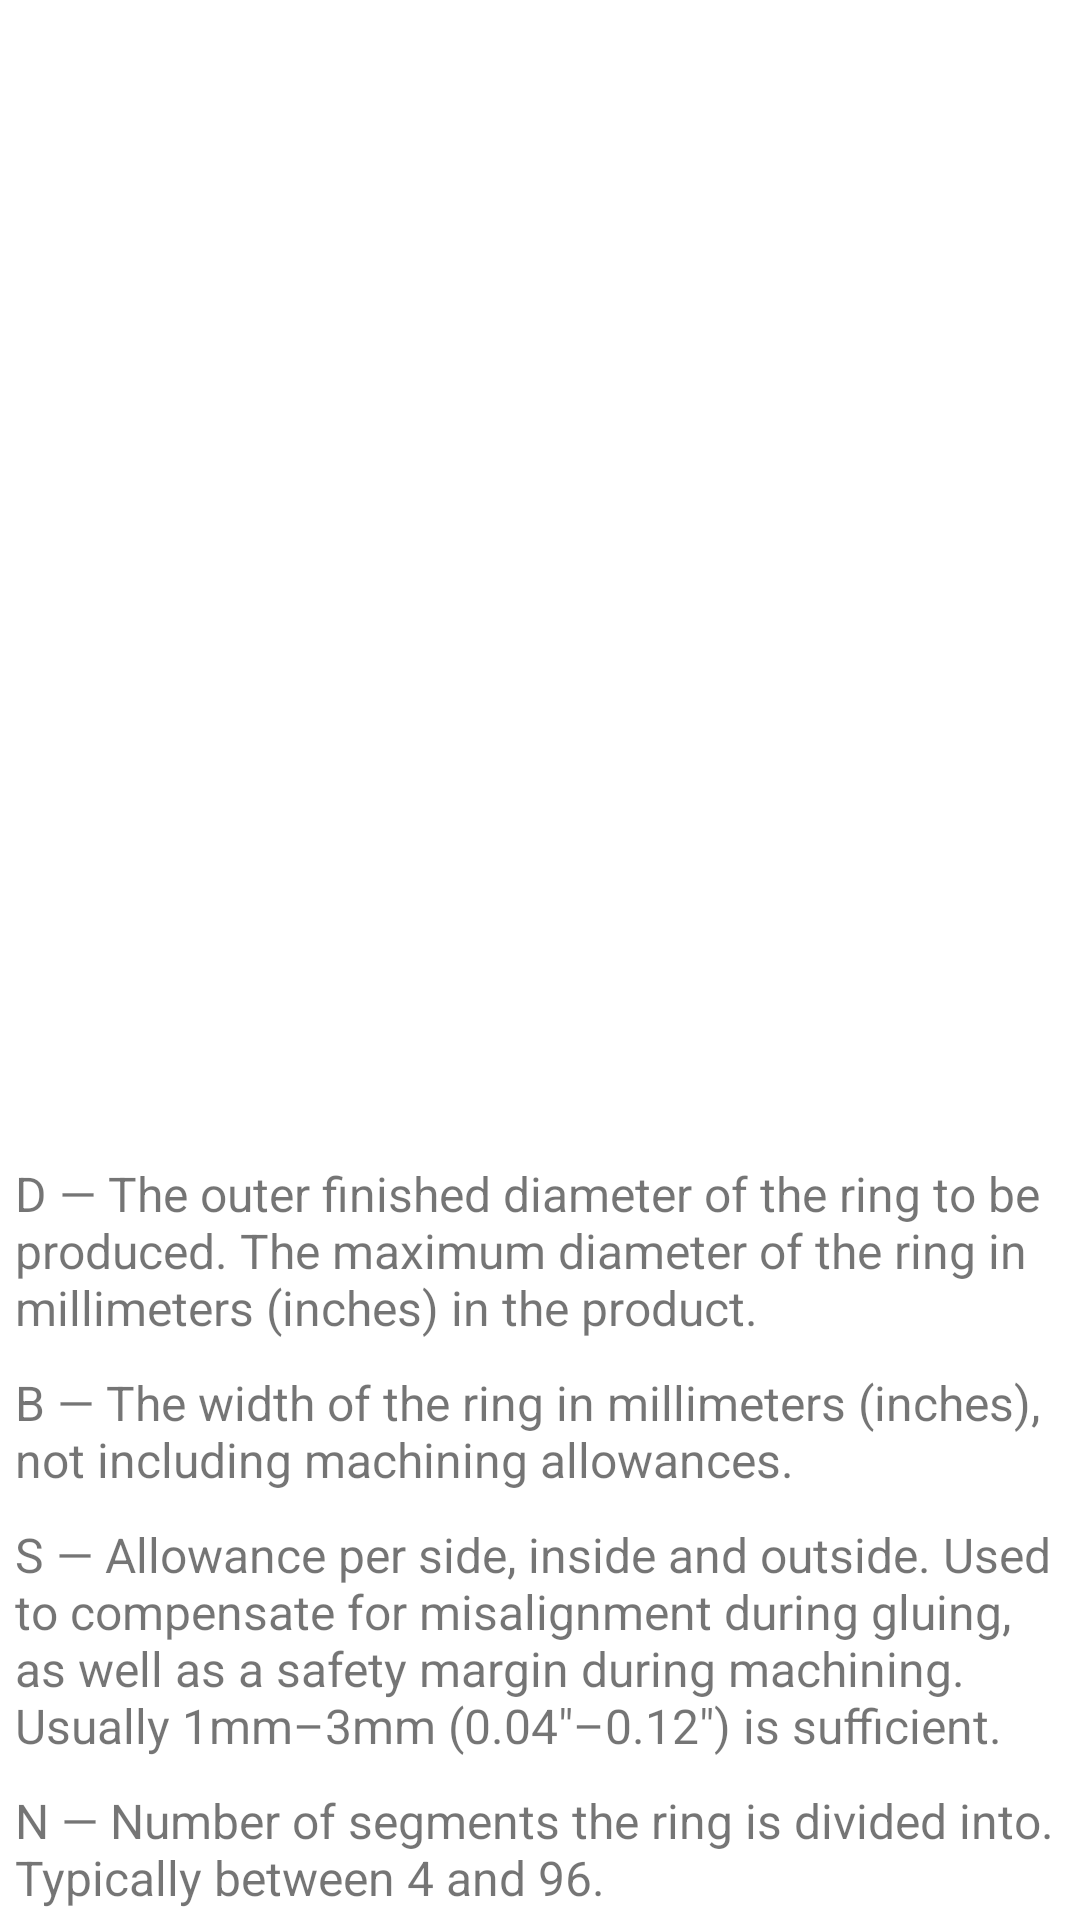

Reconstruct the res/layout file that produces this screen, plus the resources it refers to.
<!-- AndroidManifest.xml: application theme Theme.SimpleSegmentСalculator -->
<!-- res/layout/fragment_dbsn.xml -->
<?xml version="1.0" encoding="utf-8"?>
<androidx.core.widget.NestedScrollView
    xmlns:android="http://schemas.android.com/apk/res/android"
    xmlns:app="http://schemas.android.com/apk/res-auto"
    android:layout_marginTop="110dp"
    android:layout_width="match_parent"
    android:layout_height="match_parent">
>
<androidx.constraintlayout.widget.ConstraintLayout

    android:layout_width="match_parent"
    android:layout_height="match_parent">

    <androidx.constraintlayout.widget.Guideline
        android:id="@+id/guideline11"
        android:layout_width="0dp"
        android:layout_height="0dp"
        android:orientation="horizontal"
        app:layout_constraintGuide_percent="0.55" />

    <androidx.appcompat.widget.AppCompatImageView
        android:id="@+id/image_DBSN"
        android:layout_width="match_parent"
        android:layout_height="0dp"
        android:layout_margin="@dimen/margin5"
        android:scaleType="centerInside"
        android:src="@drawable/dbsn"
        android:background="@null"
        app:layout_constraintBottom_toTopOf="@id/guideline11"
        app:layout_constraintRight_toRightOf="parent"
        app:layout_constraintLeft_toLeftOf="parent"
        app:layout_constraintTop_toTopOf="parent" />

    <TextView
        android:id="@+id/descriptionD"
        android:layout_width="match_parent"
        android:layout_height="wrap_content"
        android:layout_margin="@dimen/margin5"
        android:text="@string/description_d"
        android:textSize="16sp"
        app:layout_constraintBottom_toTopOf="@id/descriptionB"
        app:layout_constraintRight_toRightOf="parent"
        app:layout_constraintLeft_toLeftOf="parent"
        app:layout_constraintTop_toBottomOf="@id/guideline11" />

    <TextView
        android:id="@+id/descriptionB"
        android:layout_width="match_parent"
        android:layout_height="wrap_content"
        android:layout_margin="@dimen/margin5"
        android:text="@string/description_b"
        android:textSize="16sp"
        app:layout_constraintBottom_toTopOf="@id/descriptionS"
        app:layout_constraintEnd_toEndOf="parent"
        app:layout_constraintStart_toStartOf="parent"
        app:layout_constraintTop_toBottomOf="@id/descriptionD" />

    <TextView
        android:id="@+id/descriptionS"
        android:layout_width="match_parent"
        android:layout_height="wrap_content"
        android:layout_margin="@dimen/margin5"
        android:text="@string/description_s"
        android:textSize="16sp"
        app:layout_constraintBottom_toTopOf="@id/descriptionN"
        app:layout_constraintEnd_toEndOf="parent"
        app:layout_constraintStart_toStartOf="parent"
        app:layout_constraintTop_toBottomOf="@id/descriptionB" />

    <TextView
        android:id="@+id/descriptionN"
        android:layout_width="match_parent"
        android:layout_height="wrap_content"
        android:layout_margin="@dimen/margin5"
        android:text="@string/description_n"
        android:textSize="16sp"
        app:layout_constraintBottom_toTopOf="@id/button_back_to_main"
        app:layout_constraintEnd_toEndOf="parent"
        app:layout_constraintStart_toStartOf="parent"
        app:layout_constraintTop_toBottomOf="@id/descriptionS" />

    <Button
        android:id="@+id/button_back_to_main"
        style="@style/Widget.MaterialComponents.Button.OutlinedButton"
        android:layout_width="wrap_content"
        android:layout_height="wrap_content"
        android:text="@string/back_to_calculator"
        android:textSize="14sp"
        android:layout_marginBottom="@dimen/margin5"
        app:layout_constraintBottom_toBottomOf="parent"
        app:layout_constraintEnd_toEndOf="parent"
        app:layout_constraintStart_toStartOf="parent"
        app:layout_constraintTop_toBottomOf="@id/descriptionN" />
</androidx.constraintlayout.widget.ConstraintLayout>
</androidx.core.widget.NestedScrollView>
<!-- resources referenced by this layout -->
<resources>
  <dimen name="margin5">5dp</dimen>
  <string name="back_to_calculator">Back to Calculator</string>
  <string name="description_b">В — The width of the ring in millimeters (inches), not including machining allowances.</string>
  <string name="description_d">D — The outer finished diameter of the ring to be produced.
      The maximum diameter of the ring in millimeters (inches) in the product.</string>
  <string name="description_n">N — Number of segments the ring is divided into.
          Typically between 4 and 96.</string>
  <string name="description_s">S — Allowance per side, inside and outside.
      Used to compensate for misalignment during gluing,
      as well as a safety margin during machining. Usually 1mm–3mm (0.04\u0022–0.12\u0022) is sufficient.</string>
  <style name="Theme.SimpleSegmentСalculator" parent="Base.Theme.SimpleSegmentСalculator" />
  <style name="Base.Theme.SimpleSegmentСalculator" parent="Theme.MaterialComponents.DayNight.DarkActionBar">
          
          <item name="colorPrimary">#A5A5A5</item>
          <item name="colorPrimaryDark">#676666</item>
  
          
      </style>
</resources>
